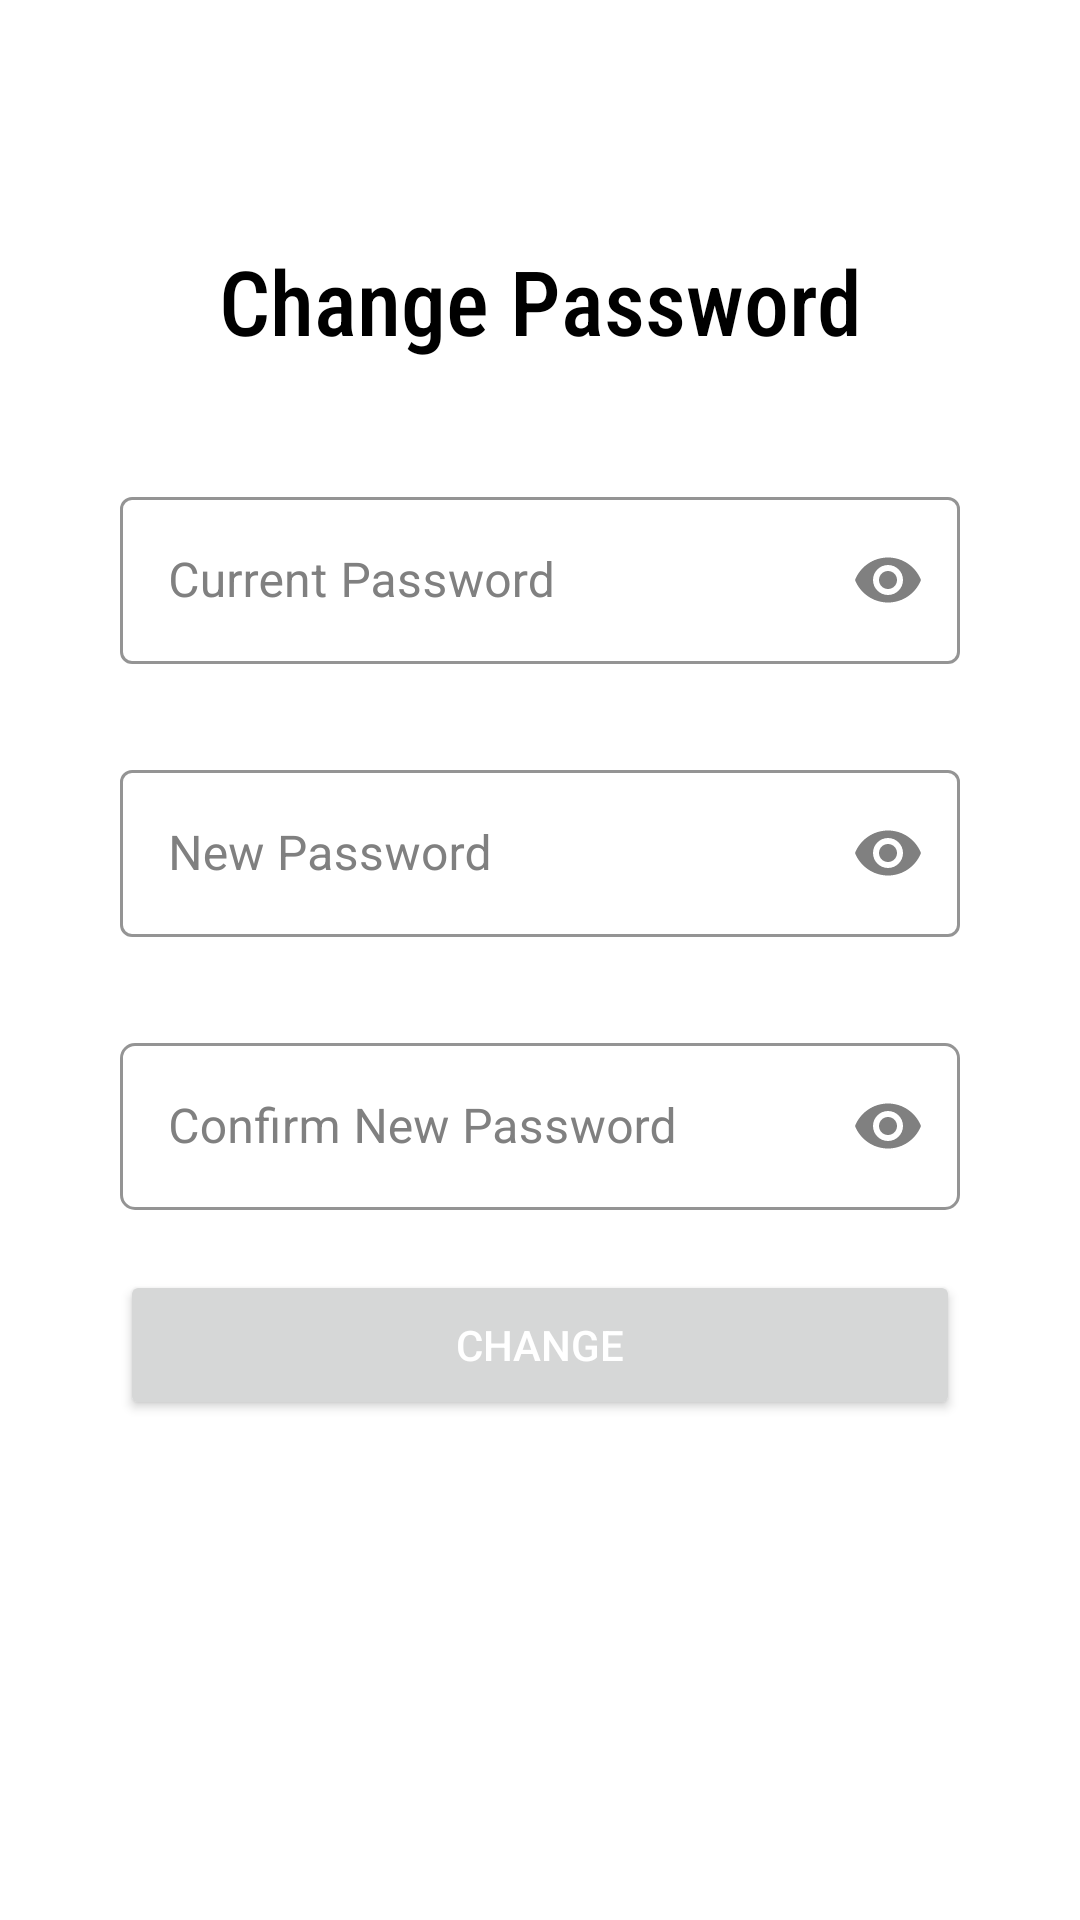

Android layout source for this screen:
<!-- AndroidManifest.xml: application theme Theme.PCBuilder -->
<!-- res/layout/fragment_profile.xml -->
<?xml version="1.0" encoding="utf-8"?>
<FrameLayout xmlns:android="http://schemas.android.com/apk/res/android"
    xmlns:tools="http://schemas.android.com/tools"
    android:layout_width="match_parent"
    android:layout_height="match_parent"
    xmlns:app="http://schemas.android.com/apk/res-auto"
    tools:context=".ProfileFrag"
    android:id="@+id/profile_frag"
    android:background="@color/white">

    <ScrollView
        android:layout_width="match_parent"
        android:layout_height="wrap_content">

        <LinearLayout
            android:layout_width="match_parent"
            android:layout_height="wrap_content"
            android:orientation="vertical">

            <TextView
                android:layout_width="match_parent"
                android:layout_height="wrap_content"
                android:text="Change Password"
                android:textColor="@color/black"
                android:textAlignment="center"
                android:textSize="30dp"
                android:layout_marginTop="80dp"
                android:fontFamily="sans-serif-condensed-medium"/>

            <com.google.android.material.textfield.TextInputLayout
                android:layout_width="match_parent"
                android:layout_height="wrap_content"
                android:layout_marginTop="40dp"
                android:layout_marginLeft="40dp"
                android:layout_marginRight="40dp"
                android:id="@+id/currPass"
                style="@style/Widget.MaterialComponents.TextInputLayout.OutlinedBox"
                android:textColorHint="@color/gray"
                app:boxStrokeColor="@color/blue"
                app:passwordToggleTint="@color/gray"
                app:passwordToggleEnabled="true">

                <com.google.android.material.textfield.TextInputEditText
                    android:layout_width="match_parent"
                    android:layout_height="wrap_content"
                    android:inputType="textPassword"
                    android:hint="Current Password"
                    android:textColorHint="@color/blue"
                    android:textColor="@color/black"
                    app:boxStrokeColor="@color/blue"
                    app:boxCornerRadiusBottomEnd="5dp"
                    app:boxCornerRadiusBottomStart="5dp"
                    app:boxCornerRadiusTopEnd="5dp"
                    app:boxCornerRadiusTopStart="5dp"/>

            </com.google.android.material.textfield.TextInputLayout>

            <com.google.android.material.textfield.TextInputLayout
                android:layout_width="match_parent"
                android:layout_height="wrap_content"
                android:layout_marginTop="30dp"
                android:layout_marginLeft="40dp"
                android:layout_marginRight="40dp"
                android:id="@+id/newPass"
                style="@style/Widget.MaterialComponents.TextInputLayout.OutlinedBox"
                android:textColorHint="@color/gray"
                app:boxStrokeColor="@color/blue"
                app:passwordToggleTint="@color/gray"
                app:passwordToggleEnabled="true">

                <com.google.android.material.textfield.TextInputEditText
                    android:layout_width="match_parent"
                    android:layout_height="wrap_content"
                    android:inputType="textPassword"
                    android:hint="New Password"
                    android:textColorHint="@color/blue"
                    android:textColor="@color/black"
                    app:boxStrokeColor="@color/blue"
                    app:boxCornerRadiusBottomEnd="5dp"
                    app:boxCornerRadiusBottomStart="5dp"
                    app:boxCornerRadiusTopEnd="5dp"
                    app:boxCornerRadiusTopStart="5dp"/>

            </com.google.android.material.textfield.TextInputLayout>

            <com.google.android.material.textfield.TextInputLayout
                android:layout_width="match_parent"
                android:layout_height="wrap_content"
                android:layout_marginTop="30dp"
                android:layout_marginLeft="40dp"
                android:layout_marginRight="40dp"
                android:id="@+id/confNewPass"
                style="@style/Widget.MaterialComponents.TextInputLayout.OutlinedBox"
                android:textColorHint="@color/gray"
                app:boxStrokeColor="@color/blue"
                app:passwordToggleEnabled="true"
                app:passwordToggleTint="@color/gray"
                app:boxCornerRadiusBottomEnd="5dp"
                app:boxCornerRadiusBottomStart="5dp"
                app:boxCornerRadiusTopEnd="5dp"
                app:boxCornerRadiusTopStart="5dp">

                <com.google.android.material.textfield.TextInputEditText
                    android:layout_width="match_parent"
                    android:layout_height="wrap_content"
                    android:inputType="textPassword"
                    android:hint="Confirm New Password"
                    android:textColor="@color/black"
                    android:textColorHint="@color/blue"/>

            </com.google.android.material.textfield.TextInputLayout>


            <Button
                android:id="@+id/ChangeBtn"
                android:layout_width="match_parent"
                android:layout_height="50dp"
                android:text="Change"
                android:layout_gravity="center_horizontal"
                android:layout_marginTop="20dp"
                android:textColor="@color/white"
                android:layout_marginLeft="40dp"
                android:layout_marginRight="40dp"/>

        </LinearLayout>

    </ScrollView>



</FrameLayout>
<!-- resources referenced by this layout -->
<resources>
  <color name="black">#FF000000</color>
  <color name="blue">#1589FF</color>
  <color name="gray">#808080</color>
  <color name="white">#FFFFFFFF</color>
  <style name="Theme.PCBuilder" parent="Theme.MaterialComponents.Light.NoActionBar">
          
          <item name="colorPrimary">@color/blue</item>
          <item name="colorPrimaryVariant">@color/purple_700</item>
          <item name="colorOnPrimary">@color/white</item>
          
          <item name="colorSecondary">@color/teal_200</item>
          <item name="colorSecondaryVariant">@color/teal_700</item>
          <item name="colorOnSecondary">@color/black</item>
          
          <item name="android:statusBarColor" tools:targetApi="l">@color/black</item>
          
      </style>
  <color name="purple_700">#FF3700B3</color>
  <color name="teal_200">#FF03DAC5</color>
  <color name="teal_700">#FF018786</color>
</resources>
